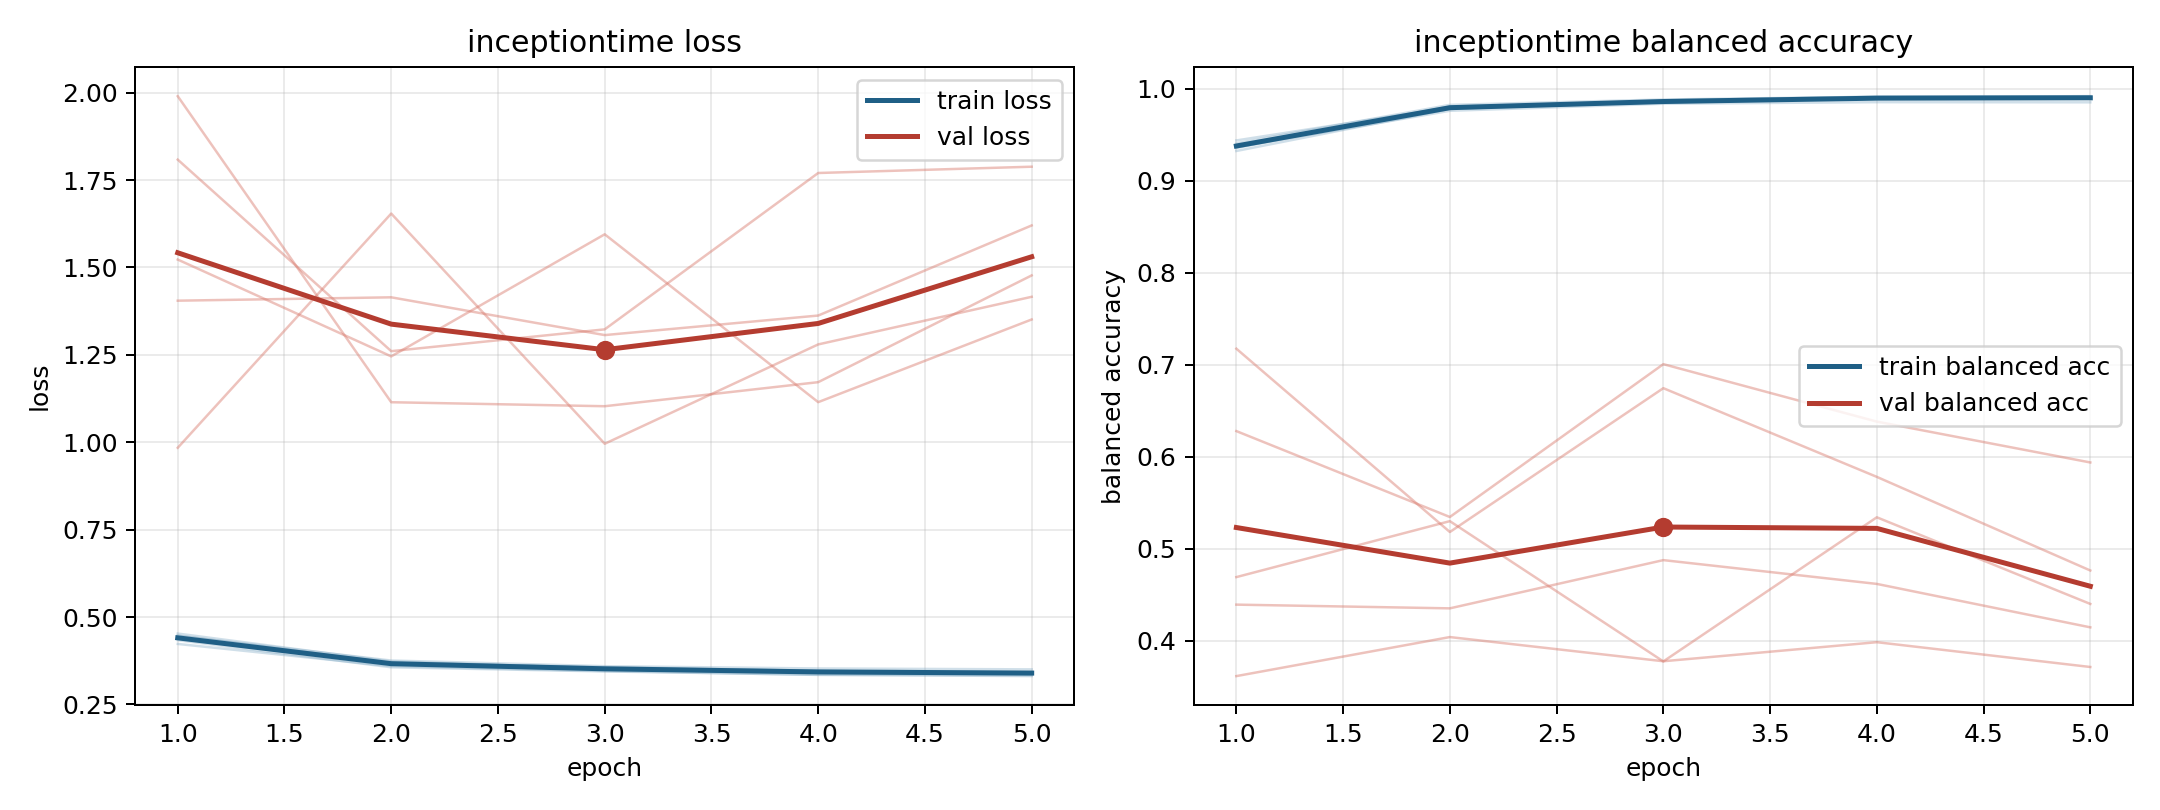

Source data for this figure (header and first rows):
model, fold, epoch, train_loss, train_balanced_accuracy, val_loss, val_balanced_accuracy
inceptiontime, 1, 1, 0.4528, 0.9323, 0.9842, 0.7175
inceptiontime, 1, 2, 0.3729, 0.978, 1.654, 0.5184
inceptiontime, 1, 3, 0.3536, 0.9862, 0.9957, 0.6746
inceptiontime, 1, 4, 0.3469, 0.9902, 1.28, 0.5783
inceptiontime, 1, 5, 0.3434, 0.9906, 1.416, 0.4766
inceptiontime, 2, 1, 0.4339, 0.9407, 1.809, 0.3618
inceptiontime, 2, 2, 0.3562, 0.9824, 1.261, 0.4042
inceptiontime, 2, 3, 0.3444, 0.9882, 1.323, 0.378
inceptiontime, 2, 4, 0.3349, 0.9912, 1.77, 0.3987
inceptiontime, 2, 5, 0.331, 0.9918, 1.788, 0.3717
inceptiontime, 3, 1, 0.4231, 0.9438, 1.99, 0.628
inceptiontime, 3, 2, 0.3595, 0.9797, 1.115, 0.5347
inceptiontime, 3, 3, 0.3455, 0.9872, 1.103, 0.7007
inceptiontime, 3, 4, 0.3344, 0.9913, 1.172, 0.6383
inceptiontime, 3, 5, 0.3336, 0.9918, 1.477, 0.5939
inceptiontime, 4, 1, 0.4463, 0.9363, 1.523, 0.4694
inceptiontime, 4, 2, 0.3756, 0.976, 1.246, 0.5302
inceptiontime, 4, 3, 0.3594, 0.9836, 1.595, 0.3778
inceptiontime, 4, 4, 0.3529, 0.9854, 1.115, 0.5344
inceptiontime, 4, 5, 0.3503, 0.9852, 1.351, 0.4402
inceptiontime, 5, 1, 0.4465, 0.9356, 1.405, 0.4395
inceptiontime, 5, 2, 0.3686, 0.9807, 1.415, 0.4354
inceptiontime, 5, 3, 0.3568, 0.9849, 1.307, 0.4878
inceptiontime, 5, 4, 0.3458, 0.9903, 1.362, 0.462
inceptiontime, 5, 5, 0.34, 0.9908, 1.62, 0.4148
